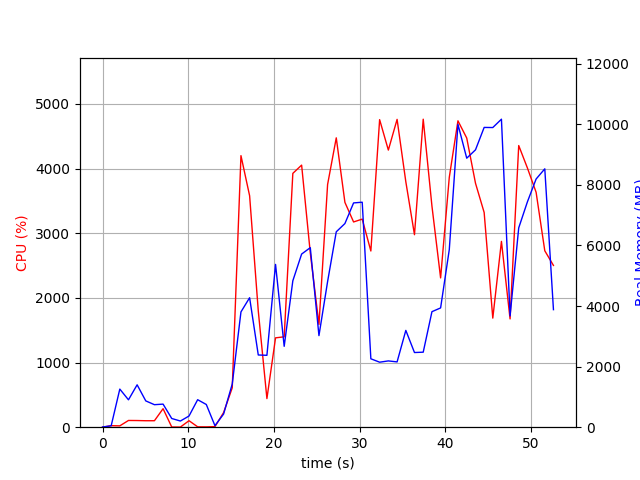

The file beside this chart, header and first rows:
elapsed_time, nproc, cpu, mem_real, mem_virtual
4.506111145019531e-05, 1, 0.0, 6.598, 3186
1.007, 2, 23.8, 46.43, 149.3
2.015, 13, 20.8, 1258, 7628
3.025, 5, 104.1, 904.1, 3640
4.034, 8, 103.0, 1399, 5065
5.044, 6, 100.0, 868.2, 3338
6.054, 3, 100.1, 743.1, 2797
7.063, 4, 286.2, 762, 3522
8.073, 3, 3.0, 287.6, 2338
9.082, 3, 2.0, 203.7, 2271
10.09, 3, 100.2, 368.9, 2405
11.1, 7, 6.0, 907.8, 3941
12.11, 7, 5.0, 749.6, 3789
13.12, 2, 8.9, 50.27, 3355
14.12, 1, 225.9, 433.8, 4259
15.14, 1, 609.9, 1425, 7251
16.15, 1, 4199, 3805, 9679
17.16, 1, 3579, 4274, 9982
18.17, 1, 1799, 2384, 10046
19.18, 1, 442.4, 2373, 10046
20.19, 1, 1382, 5373, 15166
21.2, 1, 1398, 2670, 21322
22.21, 1, 3925, 4834, 22550
23.23, 1, 4053, 5715, 22860
24.24, 1, 2695, 5927, 22860
25.25, 1, 1588, 3023, 22860
26.26, 1, 3753, 4807, 22860
27.27, 1, 4474, 6450, 29310
28.28, 1, 3477, 6722, 29310
29.29, 1, 3174, 7403, 29310
30.3, 1, 3218, 7427, 29310
31.31, 1, 2725, 2258, 27262
32.33, 1, 4756, 2146, 27262
33.35, 1, 4285, 2188, 27262
34.37, 1, 4760, 2155, 27262
35.39, 1, 3795, 3195, 31358
36.4, 1, 2977, 2465, 32383
37.42, 1, 4763, 2476, 32383
38.44, 1, 3418, 3814, 35455
39.45, 1, 2309, 3937, 33406
40.46, 1, 3864, 5862, 33406
41.47, 1, 4738, 9998, 40610
42.5, 1, 4472, 8880, 40610
43.52, 1, 3772, 9156, 40610
44.53, 1, 3320, 9895, 40706
45.54, 1, 1687, 9891, 40706
46.55, 1, 2873, 10167, 40706
47.55, 1, 1674, 3674, 40706
48.56, 1, 4355, 6580, 40958
49.58, 1, 4009, 7438, 40958
50.59, 1, 3633, 8192, 40958
51.61, 1, 2728, 8528, 41070
52.62, 1, 2502, 3880, 45167
